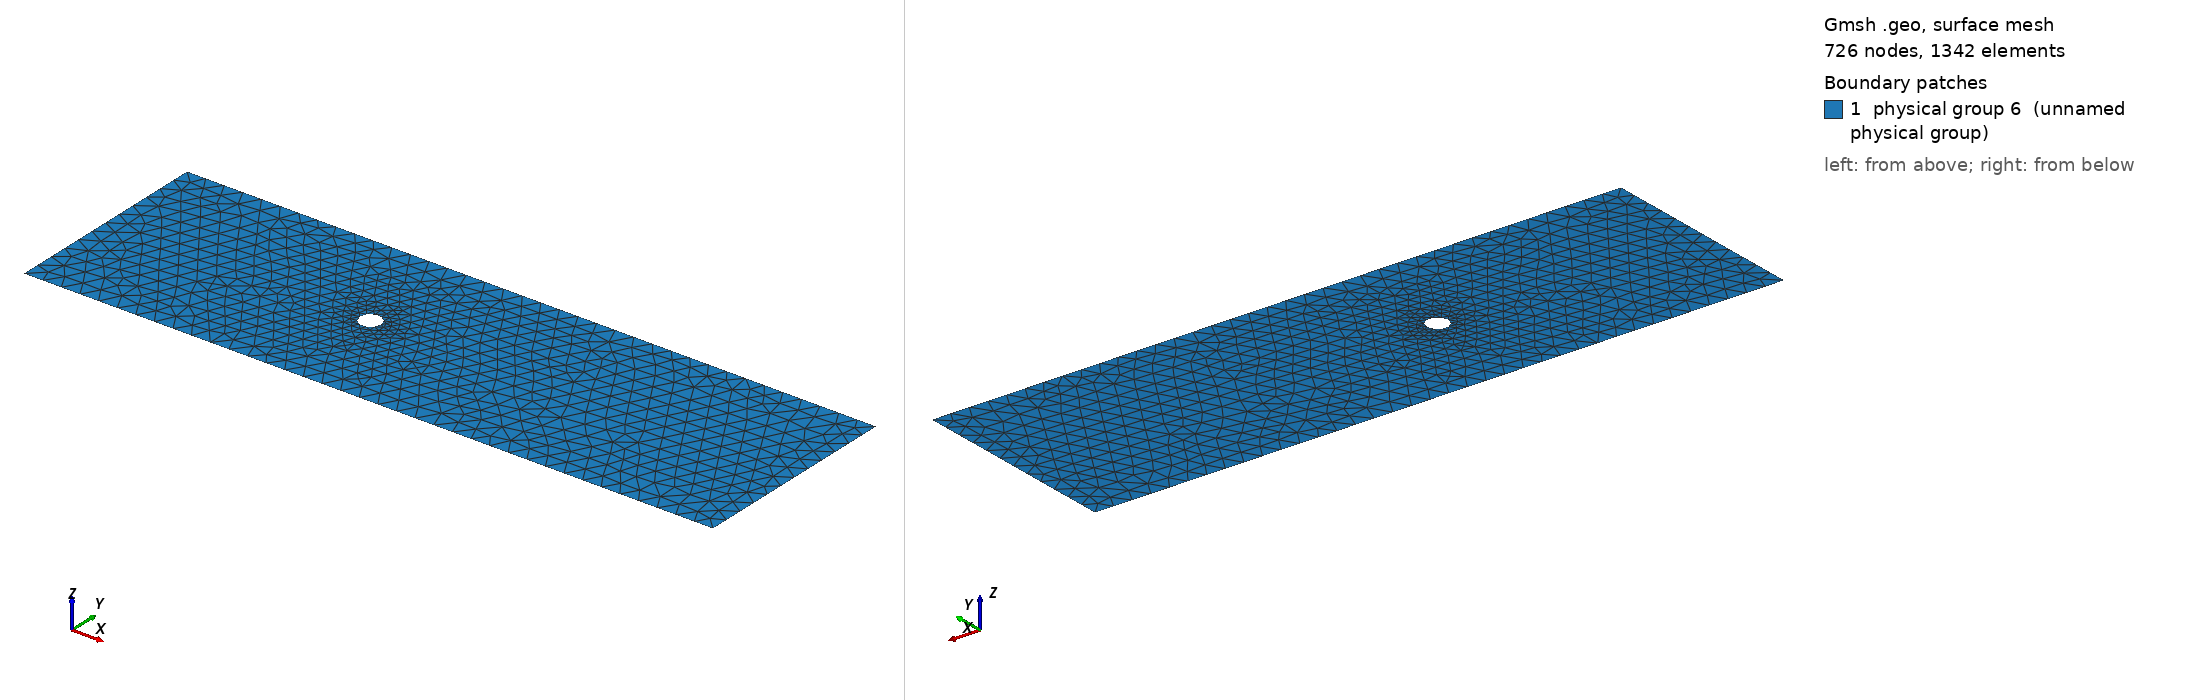

Gmsh geometry script, surface-meshed: 726 nodes, 1342 surface elements. Boundary patches (legend numbers): 1 physical group 6 (unnamed physical group). Left view from above one corner, right view from below the opposite corner. Legend entries are the model's physical surfaces. The drawing asked Gmsh for element sizes between 1% and 20% of the model's largest extent; the script's own settings can give other sizes.

=== viv2.geo (drawn) ===

Point(1) = {0, 0, 0, 0.9};
Point(2) = {0, 10, 0, 0.9};
Point(3) = {32.5, 10, 0, 0.9};
Point(4) = {32.5, 0, 0, 0.9};

Line(1) = {1, 2};
Line(2) = {2, 3};
Line(3) = {3, 4};
Line(4) = {4, 1};

Point(5) = {12.5, 5, 0, 0.3};
Point(6) = {13, 5, 0, 0.3};

Circle(5) = {6, 5, 6};

Line Loop(1) = {2, 3, 4, 1};
Line Loop(2) = {5};
Plane Surface(1) = {1, 2};

Physical Line("inlet") = {1};
Physical Line("outlet") = {3};
Physical Line("top") = {2};
Physical Line("bot") = {4};
Physical Line("cylinder") = {5};

Physical Surface(6) = {1};
